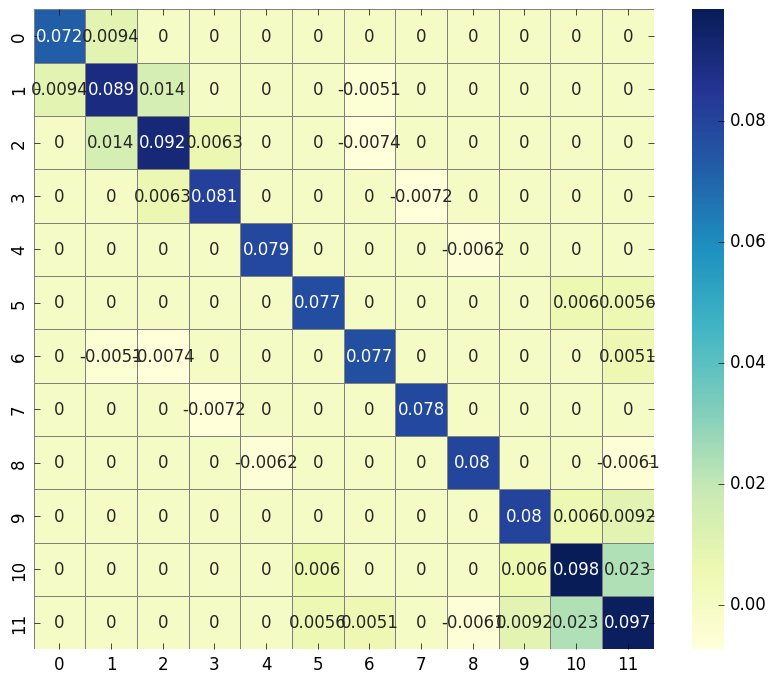

This chart was generated by the following Python code:
import numpy as np
import seaborn as sns
import pandas as pd
import matplotlib.pyplot as plt

from scipy.linalg import expm, sinm, cosm
from scipy.sparse.linalg import cg
from sympy import Symbol, Integer
from sympy.physics.quantum import (Dagger,qapply,represent,InnerProduct,Commutator)
from sympy.physics.quantum.sho1d import (RaisingOp,LoweringOp,NumberOp,Hamiltonian,SHOKet,SHOBra)

hbar = 1
omega = 2
k_B = 1
T = 10
Dim = 12
beta = 1/(k_B*T)
f = 4
chi = 0.1

ad = RaisingOp('a')
a = LoweringOp('a')
N = NumberOp('N')

creat = represent(a, ndim=12, format='numpy')
annih = represent(ad, ndim=12, format='numpy')
N = represent(N, ndim=12, format='numpy')

H_0 = hbar*omega*((N+np.identity(12)/2)-chi*(N+np.identity(12)/2)**2-chi/4)
rho_0 = expm(-beta*H_0)/np.trace(expm(-beta*H_0))

H_tau = hbar*omega*(N+np.identity(12)/2) + f*(creat + annih)/np.sqrt(2)

U = expm(-1j*H_tau)
Udag = expm(1j*H_tau)
rho_tau = np.real(U@rho_0@Udag)

plt.style.use("classic")
fig = plt.figure(facecolor="white", figsize=(10,8))

rho_tau[abs(rho_tau) < 5*10**(-3)] = 0

df = pd.DataFrame(rho_tau)

sns.heatmap(df, cmap="YlGnBu", linewidths=0.5, linecolor='gray', annot=True, annot_kws={"size": 12})

plt.show()
fig.savefig("rhoTau_FineGrained.pdf")
